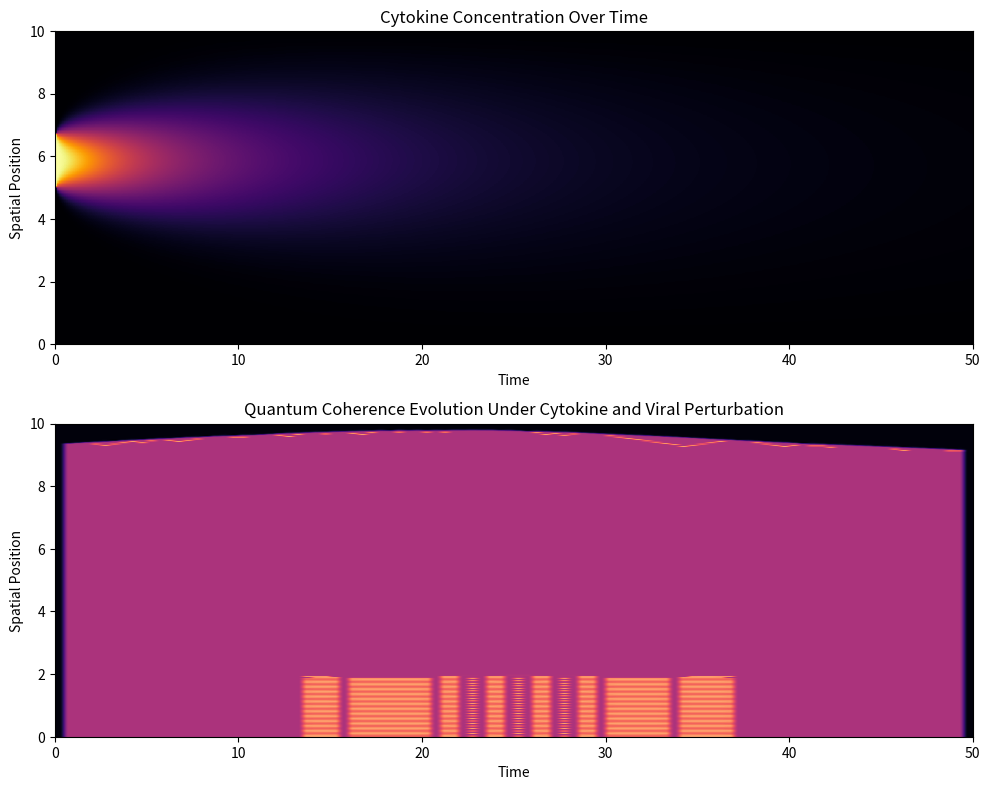

Generate this figure with matplotlib:
import numpy as np
import matplotlib.pyplot as plt
from scipy.integrate import solve_ivp

# Define constants from NIH study
D_c = 0.1  # Cytokine diffusion coefficient
kappa_c = 0.05  # Cytokine degradation rate
alpha = 0.2  # Influence of cytokine concentration on coherence loss
viral_toxicity_factor = 0.005  # Viral load impact on structural damage

# Spatial and temporal parameters
L = 10  # Spatial domain length
Nx = 100  # Number of spatial points
dx = L / Nx  # Spatial step size
T_max = 50  # Maximum simulation time
Nt = 500  # Number of time steps
dt = min(0.01, T_max / Nt)  # Ensure dt is small enough

# Initialize cytokine concentration and coherence field
cytokine_conc = np.zeros(Nx)
coherence_field = np.ones(Nx, dtype=complex)  # Initial coherence field

# Define initial cytokine perturbation (adjusted for biological accuracy)
cytokine_conc[Nx // 3:Nx // 2] = 0.5  # Reduced from 1.0 to 0.5 for sustained, realistic activation


# Function for cytokine diffusion and degradation
def cytokine_evolution(_, cytokine_conc):
    dCdt = np.zeros_like(cytokine_conc)
    for i in range(1, Nx - 1):
        dCdt[i] = D_c * (cytokine_conc[i + 1] - 2 * cytokine_conc[i] + cytokine_conc[i - 1]) / max(dx ** 2,
                                                                                                   1e-6) - kappa_c * \
                  cytokine_conc[i]
    return dCdt


# Solve cytokine diffusion equation
time_points = np.linspace(0, T_max, Nt)
cytokine_sol = solve_ivp(cytokine_evolution, [0, T_max], cytokine_conc, t_eval=time_points)

# Extract cytokine concentration over time
C_t = cytokine_sol.y


# Define coherence evolution equation (Schrödinger-like with cytokine perturbation)
def coherence_evolution(coherence_field, C_t, dt, alpha, t):
    coherence_new = np.copy(coherence_field)

    # Define HAND disease progression phases
    early_phase = t < 0.3 * Nt  # Early-stage HIV
    chronic_phase = 0.3 * Nt <= t < 0.8 * Nt  # ART-controlled HIV
    late_phase = t >= 0.8 * Nt  # End-stage HAND/AIDS

    for i in range(1, Nx - 1):
        laplacian = (coherence_field[i + 1] - 2 * coherence_field[i] + coherence_field[i - 1]) / max(dx ** 2,
                                                                                                     1e-6)  # Stability fix
        alpha_C = np.clip(alpha * C_t[i], -10, 10)  # Prevent extreme values

        # Reduce cytokine effect in late-stage HAND due to immune exhaustion
        if late_phase:
            alpha_C *= 0.2  # T-cell depletion means weaker cytokine response

        # Apply viral load effect in late-stage HAND (skyrocketing viral toxicity)
        viral_toxicity = viral_toxicity_factor * (t / Nt) * np.exp(-0.05 * (i - Nx // 2) ** 2) if late_phase else 0.0

        # Introduce stochastic fluctuations in early HAND
        if early_phase:
            alpha_C *= 1 + 0.05 * np.random.randn()

        coherence_new[i] += -1j * dt * (laplacian - alpha_C) * coherence_field[i] * 0.98  # Reduce stability damping

        # Apply cumulative structural degradation from viral load
        coherence_new[i] *= np.exp(-viral_toxicity * dt * (t / Nt))  # Progressive breakdown in late-stage HAND

    # Hard limit to prevent runaway values
    coherence_new = np.clip(coherence_new, -1e6, 1e6)
    return coherence_new


# Simulate coherence evolution over time
coherence_t = np.zeros((Nt, Nx), dtype=complex)
coherence_t[0, :] = coherence_field  # Initial coherence field

for t in range(1, Nt):
    coherence_t[t, :] = coherence_evolution(coherence_t[t - 1, :], C_t[:, t], dt, alpha, t)

# Generate final high-resolution figures
fig, ax = plt.subplots(2, 1, figsize=(10, 8), dpi=300)

# Plot cytokine concentration over time
ax[0].imshow(C_t, aspect='auto', cmap='inferno', extent=[0, T_max, 0, L])
ax[0].set_title("Cytokine Concentration Over Time", fontsize=12)
ax[0].set_xlabel("Time", fontsize=10)
ax[0].set_ylabel("Spatial Position", fontsize=10)

# Plot coherence magnitude evolution
coherence_plot = np.log1p(np.abs(coherence_t))  # Normalize for stability
ax[1].imshow(coherence_plot, aspect='auto', cmap='magma', extent=[0, T_max, 0, L])
ax[1].set_title("Quantum Coherence Evolution Under Cytokine and Viral Perturbation", fontsize=12)
ax[1].set_xlabel("Time", fontsize=10)
ax[1].set_ylabel("Spatial Position", fontsize=10)

plt.tight_layout()

# Save final figures
fig.savefig("HIV_cytokine_coherence_evolution_final.png", dpi=300)

plt.show()